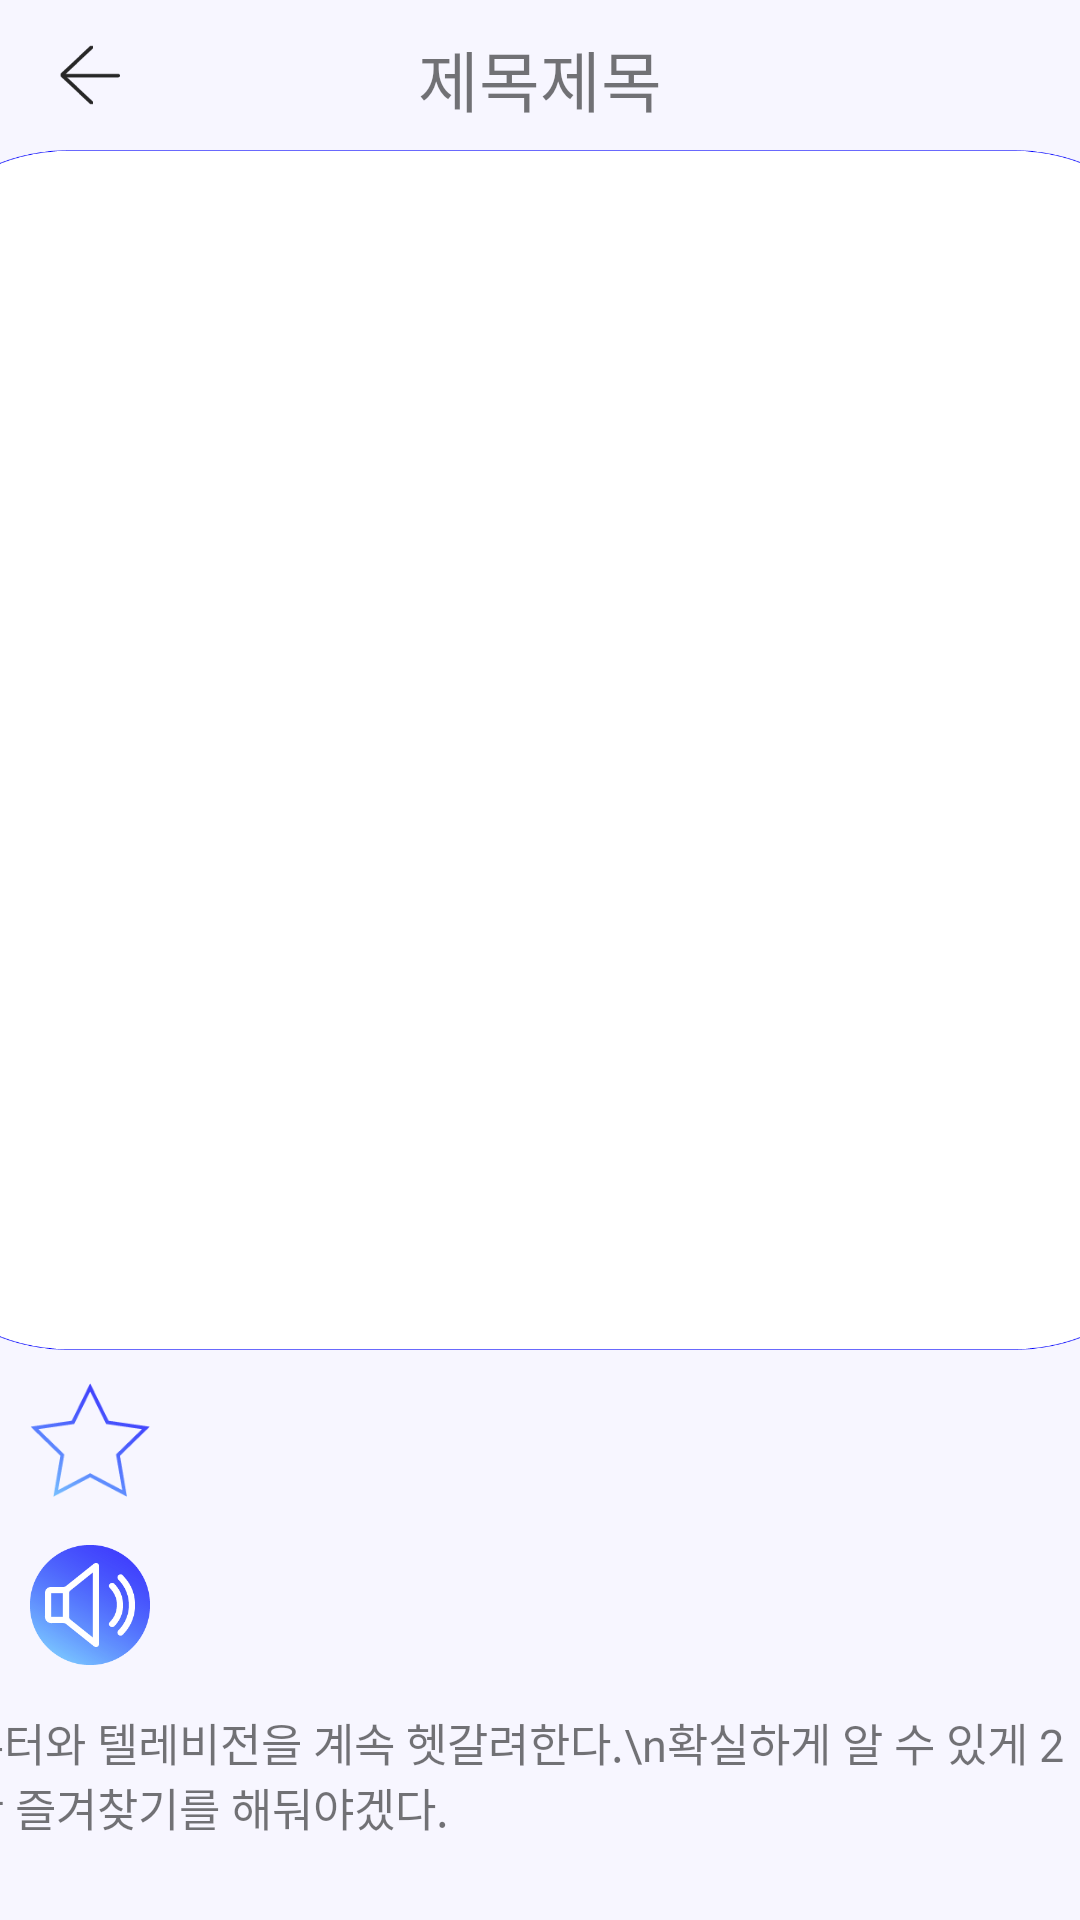

Android layout source for this screen:
<!-- AndroidManifest.xml: activity theme Theme.AppCompat.Light.NoActionBar -->
<!-- res/layout/activity_post.xml -->
<?xml version="1.0" encoding="utf-8"?>
<androidx.constraintlayout.widget.ConstraintLayout
    xmlns:android="http://schemas.android.com/apk/res/android"
    xmlns:app="http://schemas.android.com/apk/res-auto"
    xmlns:tools="http://schemas.android.com/tools"
    android:layout_width="match_parent"
    android:layout_height="match_parent"
    android:background="@color/oatmeal">

    <RelativeLayout
        android:id="@+id/topBar"
        android:layout_width="match_parent"
        android:layout_height="50dp"
        app:layout_constraintEnd_toEndOf="parent"
        app:layout_constraintStart_toStartOf="parent"
        app:layout_constraintTop_toTopOf="parent">


        <Button
            android:id="@+id/btnBack"
            android:layout_width="20dp"
            android:layout_height="20dp"
            android:layout_alignParentStart="true"
            android:layout_alignParentTop="true"
            android:layout_alignParentBottom="true"
            android:layout_marginStart="20dp"
            android:layout_marginTop="15dp"
            android:layout_marginBottom="15dp"
            android:background="@drawable/backbtn" />

        <TextView
            android:id="@+id/tvChildCategoryName"
            android:layout_width="wrap_content"
            android:layout_height="30dp"
            android:layout_alignParentStart="true"
            android:layout_alignParentTop="true"
            android:layout_alignParentEnd="true"
            android:layout_alignParentBottom="true"
            android:layout_marginStart="100dp"
            android:layout_marginTop="10dp"
            android:layout_marginEnd="100dp"
            android:layout_marginBottom="10dp"
            android:text="제목제목"
            android:textSize="22sp"
            android:gravity="center"/>

        <TextView
            android:id="@+id/btnEdit"
            android:visibility="invisible"
            android:clickable="true"
            android:layout_width="40dp"
            android:layout_height="30dp"
            android:layout_alignParentTop="true"
            android:layout_alignParentEnd="true"
            android:layout_alignParentBottom="true"
            android:layout_marginTop="10dp"
            android:layout_marginEnd="20dp"
            android:layout_marginBottom="10dp"
            android:background="@color/oatmeal"
            android:text="편집"
            android:gravity="center"
            android:textSize="20sp" />

    </RelativeLayout>

    <ImageView
        android:id="@+id/ivPhoto"
        android:layout_width="400dp"
        android:layout_height="400dp"
        app:layout_constraintEnd_toEndOf="parent"
        app:layout_constraintStart_toStartOf="parent"
        android:background="@drawable/bg_5"
        app:layout_constraintTop_toBottomOf="@+id/topBar" />

    <ImageView
        android:id="@+id/ivStar"
        android:layout_width="40dp"
        android:layout_height="40dp"
        android:clickable="true"
        android:layout_marginStart="10dp"
        android:layout_marginTop="10dp"
        android:src="@drawable/imgstar_empty"
        app:layout_constraintStart_toStartOf="parent"
        app:layout_constraintTop_toBottomOf="@+id/ivPhoto" />

    <Button
        android:id="@+id/btnSound"
        android:layout_width="40dp"
        android:layout_height="40dp"
        android:layout_marginStart="10dp"
        android:layout_marginTop="15dp"
        app:layout_constraintStart_toStartOf="parent"
        app:layout_constraintTop_toBottomOf="@+id/ivStar"
        android:background="@drawable/soundbtn" />

    <TextView
        android:id="@+id/tvHits"
        android:visibility="invisible"
        android:layout_width="80dp"
        android:layout_height="30dp"
        android:layout_marginTop="10dp"
        android:text="조회수: "
        android:gravity="center"
        android:textSize="20sp"
        app:layout_constraintEnd_toStartOf="@+id/tvHitsNum"
        app:layout_constraintTop_toBottomOf="@+id/ivPhoto" />

    <TextView
        android:id="@+id/tvHitsNum"
        android:visibility="invisible"
        android:layout_width="80dp"
        android:layout_height="30dp"
        android:layout_marginTop="10dp"
        android:layout_marginEnd="10dp"
        android:text="00000"
        android:textSize="20sp"
        app:layout_constraintEnd_toEndOf="parent"
        app:layout_constraintTop_toBottomOf="@+id/ivPhoto"
        android:gravity="right"/>

    <TextView
        android:id="@+id/tvContent"
        android:layout_width="400dp"
        android:layout_height="200dp"
        android:layout_marginTop="15dp"
        android:paddingStart="10dp"
        android:text="컴퓨터와 텔레비전을 계속 헷갈려한다.\n확실하게 알 수 있게 2주간 즐겨찾기를 해둬야겠다."
        android:textSize="15sp"
        app:layout_constraintEnd_toEndOf="parent"
        app:layout_constraintHorizontal_bias="0.909"
        app:layout_constraintStart_toStartOf="parent"
        app:layout_constraintTop_toBottomOf="@+id/btnSound" />

</androidx.constraintlayout.widget.ConstraintLayout>
<!-- resources referenced by this layout -->
<resources>
  <color name="oatmeal">#F7F6FF</color>
  <!-- drawable backbtn: png bitmap (drawable, 727 bytes) -->
  <!-- drawable bg_5: png bitmap (drawable, 21762 bytes) -->
  <!-- drawable imgstar_empty: png bitmap (drawable, 5492 bytes) -->
  <!-- drawable soundbtn: png bitmap (drawable, 16837 bytes) -->
</resources>
